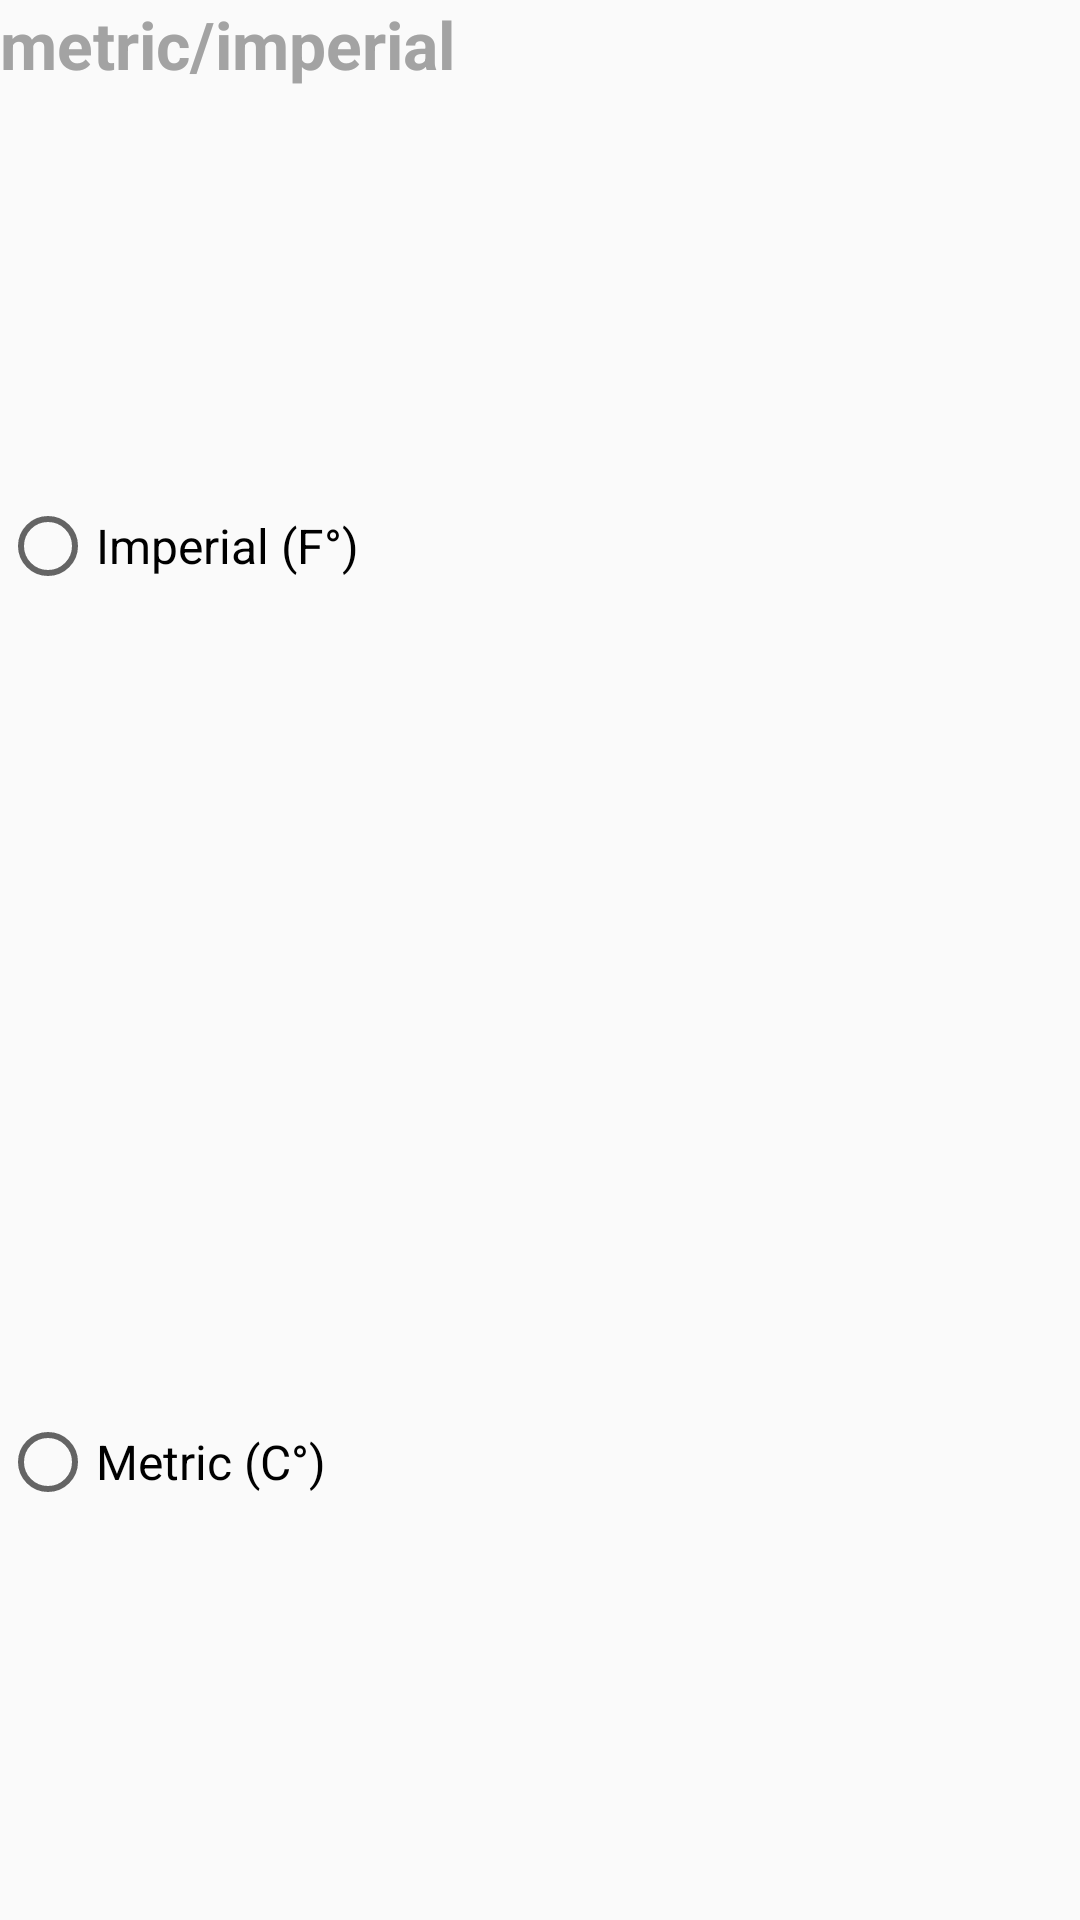

Android layout source for this screen:
<!-- AndroidManifest.xml: application theme AppTheme -->
<!-- res/layout/activity_setting.xml -->
<?xml version="1.0" encoding="utf-8"?>
<LinearLayout xmlns:android="http://schemas.android.com/apk/res/android"
    xmlns:tools="http://schemas.android.com/tools"
    android:layout_width="wrap_content"
    android:layout_height="wrap_content"
    tools:context=".SettingActivity"
    android:orientation="vertical"
    android:layout_marginStart="16sp"
    android:layout_marginTop="8sp">

    <TextView
        android:text="metric/imperial"
        android:textSize="22sp"
        android:textColor="@color/lightGray"
        android:textStyle="bold"
        android:layout_width="wrap_content"
        android:layout_height="wrap_content" />
    <RadioGroup
        android:id="@+id/rg_setting"
        android:orientation="vertical"
        android:layout_width="match_parent"
        android:layout_height="match_parent" >

        <RadioButton
            android:id="@+id/f_radioButton"
            android:layout_width="wrap_content"
            android:layout_height="wrap_content"
            android:layout_weight="1"
            android:text="Imperial (F°)"
            android:textSize="16sp" />

        <RadioButton
            android:id="@+id/c_radioButton2"
            android:layout_width="wrap_content"
            android:layout_height="wrap_content"
            android:layout_weight="1"
            android:text="Metric (C°)"
            android:textSize="16sp" />
    </RadioGroup>

    <TextView
        android:text="Clear saved city"
        android:textColor="@color/lightGray"
        android:textStyle="bold"
        android:layout_marginTop="16dp"
        android:textSize="22sp"
        android:layout_width="wrap_content"
        android:layout_height="wrap_content" />

    <Button
        android:id="@+id/clear_btn_setting"
        android:layout_width="match_parent"
        android:layout_height="wrap_content"
        android:background="@color/colorPrimary"
        android:text="Clear Cities"
        android:textColor="@color/white" />
</LinearLayout>
<!-- resources referenced by this layout -->
<resources>
  <color name="colorPrimary">#000000</color>
  <color name="lightGray">#A3A3A3</color>
  <color name="white">#ffffff</color>
  <style name="AppTheme" parent="Theme.AppCompat.Light.DarkActionBar">
          
          <item name="colorPrimary">@color/colorPrimary</item>
          <item name="colorPrimaryDark">@color/colorPrimaryDark</item>
          <item name="colorAccent">@color/colorAccent</item>
          <item name="android:actionMenuTextColor">@color/white</item>
      </style>
  <color name="colorPrimaryDark">#000000</color>
  <color name="colorAccent">#D81B60</color>
</resources>
